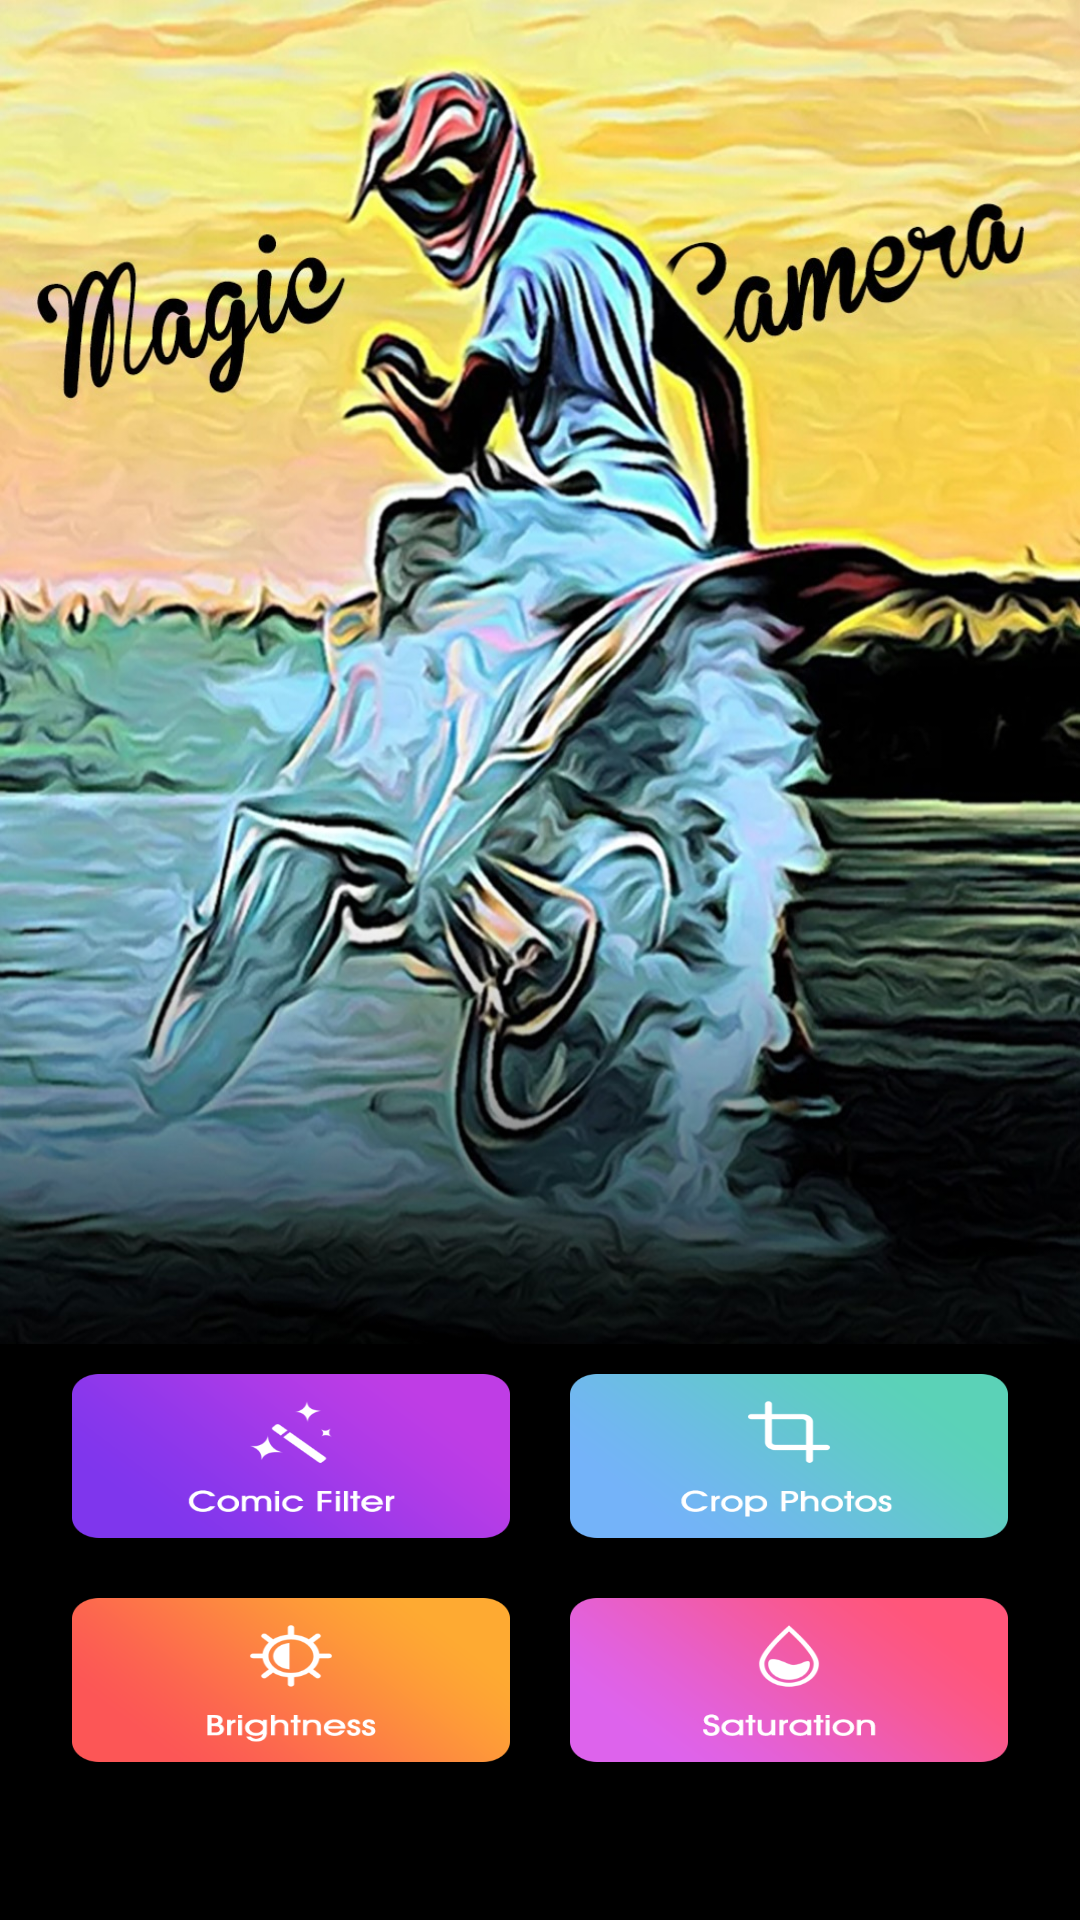

This screen was rendered from an Android layout file. Write that file and the resources it references.
<!-- AndroidManifest.xml: application theme Theme.AppCompat.NoActionBar -->
<!-- res/layout/activity_first.xml -->
<?xml version="1.0" encoding="utf-8"?>
<androidx.constraintlayout.widget.ConstraintLayout xmlns:android="http://schemas.android.com/apk/res/android"
    xmlns:app="http://schemas.android.com/apk/res-auto"
    xmlns:tools="http://schemas.android.com/tools"
    android:layout_width="match_parent"
    android:layout_height="match_parent"
    tools:context=".activity.FirstActivity">

    <LinearLayout
        android:layout_width="match_parent"
        android:layout_height="match_parent"
        android:background="@color/black"
        android:orientation="vertical"
        android:weightSum="15">

        <LinearLayout
            android:layout_width="match_parent"
            android:layout_height="0dp"
            android:layout_weight="12"
            android:background="@drawable/home" />

        <LinearLayout
            android:layout_width="match_parent"
            android:layout_height="0dp"
            android:layout_weight="2"
            android:paddingStart="14dp"
            android:paddingEnd="14dp"
            android:background="@color/black"
            android:orientation="horizontal">

            <ImageButton
                android:layout_width="wrap_content"
                android:layout_height="wrap_content"
                android:layout_margin="10dp"
                android:layout_weight="1"
                android:background="@drawable/comic_filter"
                android:onClick="comicFilter" />

            <ImageButton
                android:layout_width="wrap_content"
                android:layout_height="wrap_content"
                android:layout_margin="10dp"
                android:layout_weight="1"
                android:background="@drawable/crop_photos"
                android:onClick="cropPhotos" />
        </LinearLayout>

        <LinearLayout
            android:layout_width="match_parent"
            android:layout_height="0dp"
            android:layout_marginBottom="80dp"
            android:layout_weight="2"
            android:paddingStart="14dp"
            android:paddingEnd="14dp"
            android:background="@color/black"
            android:orientation="horizontal">

            <ImageButton
                android:layout_width="wrap_content"
                android:layout_height="wrap_content"
                android:layout_margin="10dp"
                android:layout_weight="1"
                android:background="@drawable/brightness"
                android:onClick="brightness" />

            <ImageButton
                android:layout_width="wrap_content"
                android:layout_height="wrap_content"
                android:layout_margin="10dp"
                android:layout_weight="1"
                android:background="@drawable/saturation"
                android:onClick="saturation" />
        </LinearLayout>
    </LinearLayout>
</androidx.constraintlayout.widget.ConstraintLayout>
<!-- resources referenced by this layout -->
<resources>
  <color name="black">#000000</color>
  <!-- drawable brightness: png bitmap (drawable, 15045 bytes) -->
  <!-- drawable comic_filter: png bitmap (drawable, 13677 bytes) -->
  <!-- drawable crop_photos: png bitmap (drawable, 13686 bytes) -->
  <!-- drawable home: jpg bitmap (drawable, 316562 bytes) -->
  <!-- drawable saturation: png bitmap (drawable, 14634 bytes) -->
</resources>
